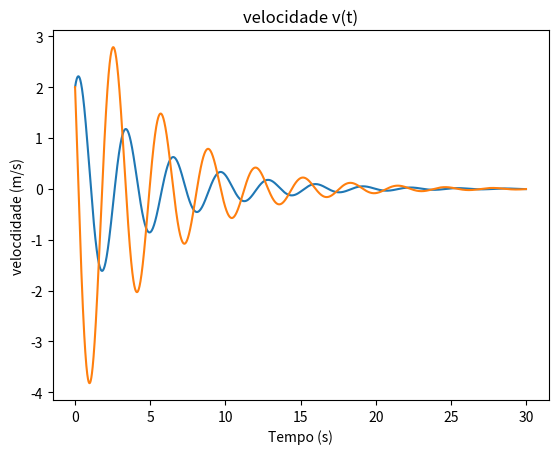
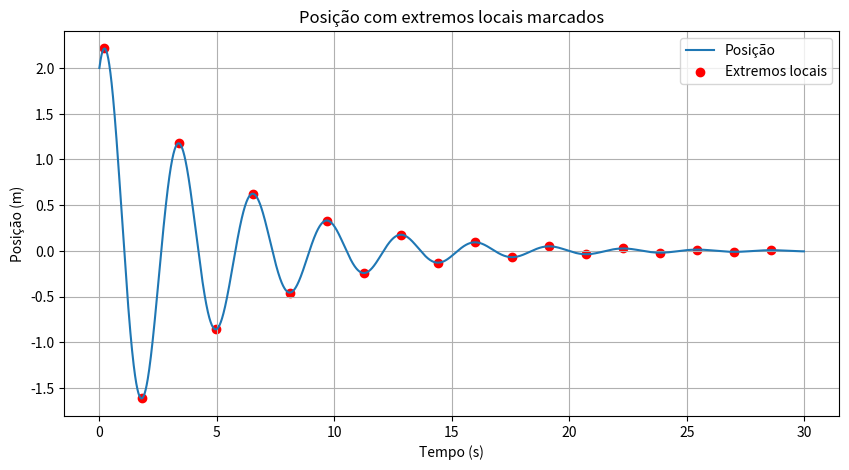

Python code for these plots, in order:
'''
Maria Inês Gonçalves
124754
'''

import numpy as np
import matplotlib.pyplot as plt

# Dados
m = 0.5  # kg
k = 2.0  # N/m
b = 0.2  # kg/s

'''
a) Lei do movimento, quando x0 = 2m com velocidade 2m/s - gráficos posição-tempo e velocidade-tempo
'''

x0 = 2.0
v0 = 2.0

t_inicio = 0
t_fim = 30
dt = 0.01

t = np.arange(t_inicio, t_fim, dt)

x = np.zeros_like(t)
v = np.zeros_like(t)

x[0] = x0
v[0] = v0

for i in range(1, len(t)):
    a = (-k*x[i-1] - b*v[i-1]) / m
    v[i] = v[i-1] + a * dt
    x[i] = x[i-1] + v[i] * dt

plt.figure
plt.plot(t, x)
plt.title('Posição x(t)')
plt.xlabel('Tempo (s)')
plt.ylabel('Posição (m)')
plt.grid()
plt.show()

plt.figure
plt.plot(t, v)
plt.title('velocidade v(t)')
plt.xlabel('Tempo (s)')
plt.ylabel('velocdidade (m/s)')
plt.grid()
plt.show()

'''
b) Encontrar os primeiros quatro máximos (locais) da posição usando a interpolação pelo polinómio de Lagrange
'''

# Função de interpolação 
def intlagv(xinp, xm1, xm2, xm3, ym1, ym2, ym3):
    xab = xm1 - xm2
    xac = xm1 - xm3
    xbc = xm2 - xm3

    xi1 = xinp - xm1
    xi2 = xinp - xm2
    xi3 = xinp - xm3
    
    a = xi2 * xi3 / (xab * xac)
    b = -xi1 * xi3 / (xab * xbc)
    c = xi1 * xi2 / (xac * xbc)

    yout = a * ym1 + b * ym2 + c * ym3
    return xinp, yout

def maxminv(xm1, xm2, xm3, ym1, ym2, ym3):
    xab = xm1 - xm2
    xac = xm1 - xm3
    xbc = xm2 - xm3

    a = ym1 / (xab * xac)
    b = -ym2 / (xab * xbc)
    c = ym3 / (xac * xbc)

    xmla = (b + c) * xm1 + (a + c) * xm2 + (a + b) * xm3
    xm = 0.5 * xmla / (a + b + c)

    xta = xm - xm1
    xtb = xm - xm2
    xtc = xm - xm3

    ymax = a * xtb * xtc + b * xta * xtc + c * xta * xtb
    return xm, ymax

# Encontrar índices aproximados dos extremos locais
extremos_idx = []
for i in range(1, len(x)-1):
    if (x[i] > x[i-1] and x[i] > x[i+1]) or (x[i] < x[i-1] and x[i] < x[i+1]):
        extremos_idx.append(i)

# Refinar os extremos usando a função maxminv
t_extremos = []
x_extremos = []
for idx in extremos_idx:
    # Pegar três pontos ao redor do extremo
    if idx > 0 and idx < len(x)-1:
        xm, ym = maxminv(t[idx-1], t[idx], t[idx+1], x[idx-1], x[idx], x[idx+1])
        t_extremos.append(xm)
        x_extremos.append(ym)

# Plot com os extremos marcados
plt.figure(figsize=(10, 5))
plt.plot(t, x, label='Posição')
plt.scatter(t_extremos, x_extremos, color='red', label='Extremos locais')
plt.title('Posição com extremos locais marcados')
plt.xlabel('Tempo (s)')
plt.ylabel('Posição (m)')
plt.legend()
plt.grid(True)
plt.show()

print("Primeiros 4 máximos locais:")
i = 0
for te, xe in zip(t_extremos, x_extremos):
    if(xe > 0 and i != 4):
        print(f"Tempo: {te:.2f} s, Posição: {xe:.4f} m")
        i += 1;

#R: os valores dos máximos vão diminuindo.

'''
c) Calcular os tempos entre os máximos e usar o resultado para estimar a frequência de oscilação do corpo
'''
# ???
